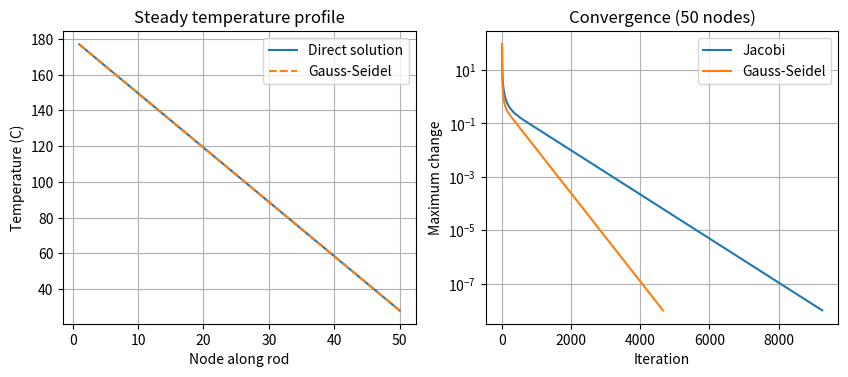

The matplotlib source for this figure: (Note: this script raises an exception after producing the figure.)
"""Task 8 extension. Case: steady temperature along a 50-node metal rod (jiko/stove cooking skewer), one end heated."""
import numpy as np
import matplotlib.pyplot as plt

def jacobi(A, b, tol=1e-8, max_iter=20000):
    D = np.diag(A); R = A - np.diagflat(D); x = np.zeros_like(b); err = []
    for _ in range(max_iter):
        xn = (b - R @ x) / D
        e = np.linalg.norm(xn - x, np.inf); err.append(e); x = xn
        if e < tol: break
    return x, err

def gauss_seidel(A, b, tol=1e-8, max_iter=20000):
    x = np.zeros_like(b); err = []
    for _ in range(max_iter):
        old = x.copy()
        for i in range(len(b)):
            x[i] = (b[i] - A[i,:i] @ x[:i] - A[i,i+1:] @ old[i+1:]) / A[i,i]
        e = np.linalg.norm(x - old, np.inf); err.append(e)
        if e < tol: break
    return x, err

def rod(n, left, right):
    A = 2*np.eye(n) - np.eye(n, k=1) - np.eye(n, k=-1)
    b = np.zeros(n); b[0] = left; b[-1] = right
    return A, b

# ---------- PART 1: change boundary temperature and tolerance (original 5-node model) ----------
print("PART 1 - original 5-node model")
for left, tol in [(100, 1e-8), (150, 1e-8), (100, 1e-3)]:
    A, b = rod(5, left, 20)
    xj, ej = jacobi(A, b, tol); xg, eg = gauss_seidel(A, b, tol)
    print(f"left={left} tol={tol:g}: Jacobi {len(ej)} it, Gauss-Seidel {len(eg)} it, "
          f"max |x_J - exact| = {np.abs(xj-np.linalg.solve(A,b)).max():.2e}")
# a matrix that is NOT diagonally dominant
Bad = np.array([[1., 3.],[4., 1.]]); bb = np.array([1., 2.])
xbad, ebad = jacobi(Bad, bb, max_iter=50)
print("Non-dominant matrix after 50 Jacobi steps: last change =", f"{ebad[-1]:.2e}", "(diverges)")

# ---------- PART 2: 50-node rod ----------
n = 50
A, b = rod(n, 180.0, 25.0)       # assumption: hot end 180 C, ambient end 25 C (units: degrees C)
xj, ej = jacobi(A, b); xg, eg = gauss_seidel(A, b)
exact = np.linalg.solve(A, b)
print("\nPART 2 - 50-node rod, hot end 180 C, cold end 25 C")
print(f"Jacobi iterations: {len(ej)} | Gauss-Seidel iterations: {len(eg)}")
print(f"Max error Jacobi: {np.abs(xj-exact).max():.2e} | Gauss-Seidel: {np.abs(xg-exact).max():.2e}")
print("Temperature at nodes 1, 10, 25, 40, 50:", np.round(exact[[0,9,24,39,49]], 2))
fig, ax = plt.subplots(1, 2, figsize=(10, 3.8))
ax[0].plot(np.arange(1, n+1), exact, label="Direct solution")
ax[0].plot(np.arange(1, n+1), xg, "--", label="Gauss-Seidel")
ax[0].set_xlabel("Node along rod"); ax[0].set_ylabel("Temperature (C)"); ax[0].set_title("Steady temperature profile"); ax[0].legend(); ax[0].grid(True)
ax[1].semilogy(ej, label="Jacobi"); ax[1].semilogy(eg, label="Gauss-Seidel")
ax[1].set_xlabel("Iteration"); ax[1].set_ylabel("Maximum change"); ax[1].set_title("Convergence (50 nodes)"); ax[1].legend(); ax[1].grid(True)
plt.savefig("../figures/task08_extension_rod.png", dpi=130, bbox_inches="tight")
